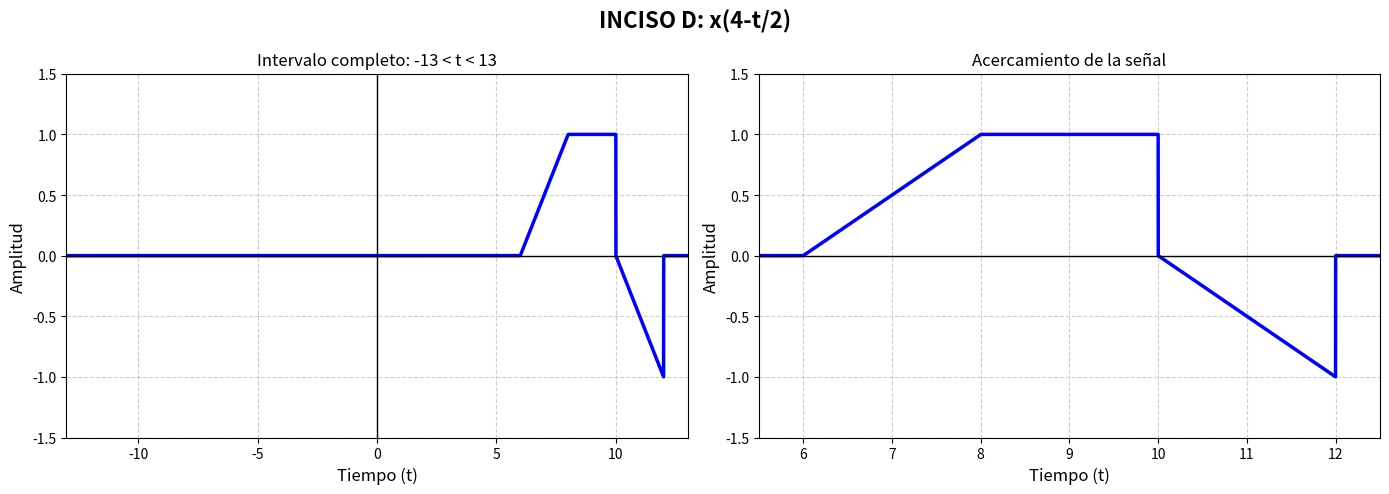

Python code for this plot:
import numpy as np
import matplotlib.pyplot as plt

def x(t):
    """Señal original definida por tramos."""
    return np.select(
        [
            (t >= -2) & (t < -1),
            (t >= -1) & (t <= 0),
            (t > 0) & (t <= 1)
        ],
        [t + 1, 1, 1 - t],
        default=0.0
    )

def preparar_graficas(titulo, y, zoom, ylim=(-1.5, 1.5)):
    fig, ax = plt.subplots(1, 2, figsize=(14, 5))
    fig.suptitle(titulo, fontsize=16, fontweight="bold")

    # Vista del intervalo solicitado
    ax[0].plot(t, y, color="blue", linewidth=2.5)
    ax[0].set_title("Intervalo completo: -13 < t < 13")
    ax[0].set_xlim(-13, 13)
    ax[0].set_ylim(*ylim)

    # Vista ampliada para apreciar la forma de onda
    ax[1].plot(t, y, color="blue", linewidth=2.5)
    ax[1].set_title("Acercamiento de la señal")
    ax[1].set_xlim(*zoom)
    ax[1].set_ylim(*ylim)

    for g in ax:
        g.set_xlabel("Tiempo (t)", fontsize=12)
        g.set_ylabel("Amplitud", fontsize=12)
        g.grid(True, linestyle="--", alpha=0.6)
        g.axhline(0, color="black", linewidth=1)
        g.axvline(0, color="black", linewidth=1)
        g.tick_params(labelsize=10)

    plt.tight_layout()
    plt.show()

# Malla de tiempo para representar las señales
t = np.linspace(-13, 13, 20001)

# d) x(4-t/2)
y = x(4 - t/2)
preparar_graficas("INCISO D: x(4-t/2)", y, zoom=(5.5, 12.5))
